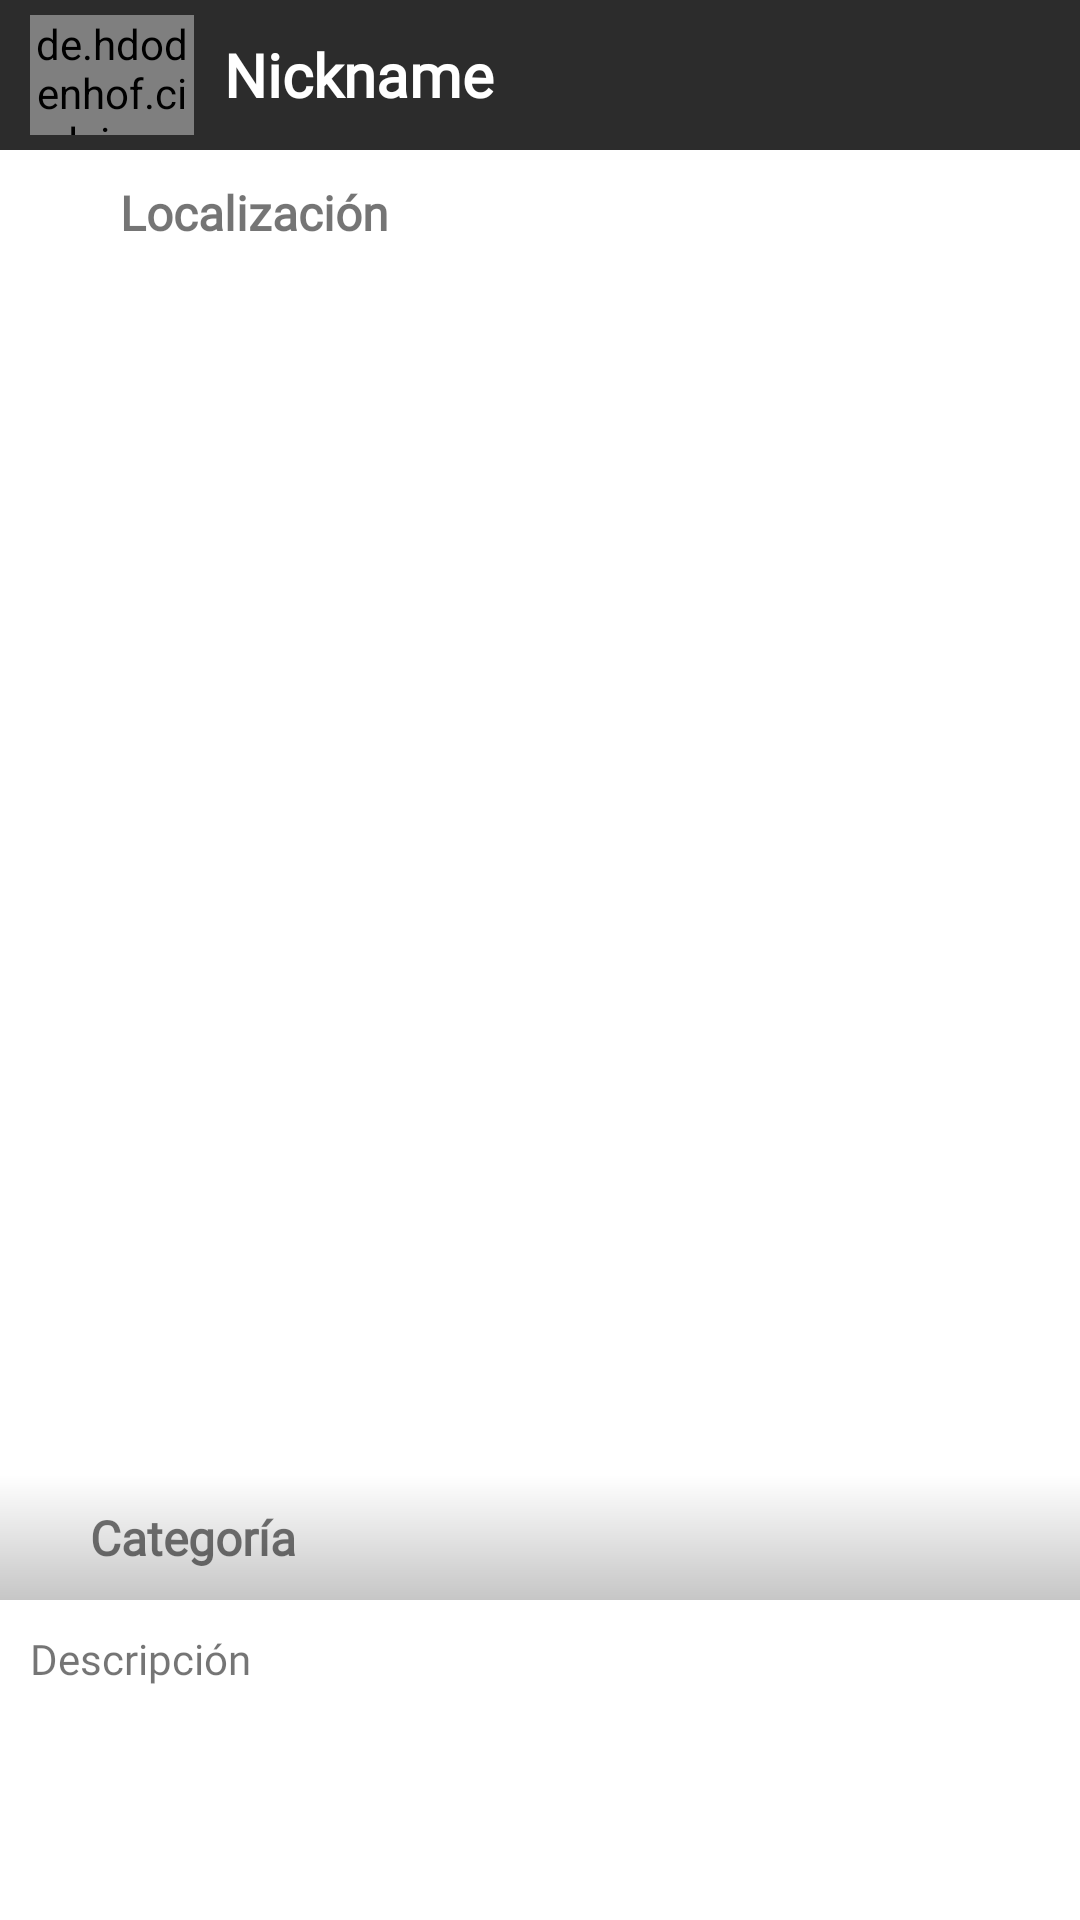

The Android layout XML behind this screen, and the referenced resources:
<!-- AndroidManifest.xml: application theme Theme.Prueba_TattooAlly -->
<!-- res/layout/publicacion.xml -->
<?xml version="1.0" encoding="utf-8"?>
<LinearLayout xmlns:android="http://schemas.android.com/apk/res/android"
    xmlns:app="http://schemas.android.com/apk/res-auto"
    xmlns:tools="http://schemas.android.com/tools"
    android:layout_width="match_parent"
    android:layout_height="match_parent"
    android:orientation="vertical">

    <LinearLayout
        android:layout_width="match_parent"
        android:layout_height="50dp"
        android:background="#2C2C2C"
        android:gravity="center">

        <de.hdodenhof.circleimageview.CircleImageView
            xmlns:app="http://schemas.android.com/apk/res-auto"
            android:id="@+id/fotoPerfilPublicacion"
            android:layout_width="40dp"
            android:layout_height="40dp"
            android:layout_marginStart="10dp"
            android:layout_weight="0.1"
            app:civ_border_width="2dp"
            app:civ_border_color="#FF000000"
            tools:srcCompat="@drawable/tattoo" />

        <TextView
            android:id="@+id/nickname_publicacion"
            android:layout_width="wrap_content"
            android:layout_height="wrap_content"
            android:layout_marginStart="10dp"
            android:layout_weight="1"
            android:fontFamily="@font/comfortaa"
            android:text="@string/nickname_txt"
            android:textColor="@color/white"
            android:textSize="20sp"
            android:textStyle="bold" />

        <ImageView
            android:id="@+id/imageView"
            android:layout_width="wrap_content"
            android:layout_height="wrap_content"
            android:layout_weight="0.1"
            android:visibility="invisible"
            app:srcCompat="@android:drawable/ic_menu_delete" />
    </LinearLayout>

    <LinearLayout
        android:layout_width="wrap_content"
        android:layout_height="wrap_content"
        android:orientation="horizontal">

        <ImageView
            android:id="@+id/imageView4"
            android:layout_width="20dp"
            android:layout_height="20dp"
            android:layout_marginStart="10dp"
            android:layout_marginTop="10dp"
            android:layout_marginBottom="10dp"
            android:layout_weight="1"
            app:srcCompat="@drawable/icon_location" />

        <TextView
            android:id="@+id/localizacionPublicacion"
            android:layout_width="match_parent"
            android:layout_height="wrap_content"
            android:layout_marginStart="10dp"
            android:layout_marginTop="10dp"
            android:layout_marginBottom="10dp"
            android:fontFamily="@font/comfortaa"
            android:text="@string/localizacion_txt"
            android:textSize="16sp"
            android:textStyle="bold" />
    </LinearLayout>

    <ImageView
        android:id="@+id/imagenPublicacion"
        android:layout_width="400dp"
        android:layout_height="400dp"
        android:layout_gravity="center"
        tools:srcCompat="@drawable/tattoo" />

    <TextView
        android:id="@+id/categoriaPublicacion"
        android:layout_width="match_parent"
        android:layout_height="wrap_content"
        android:background="@drawable/gradient_txt"
        android:fontFamily="@font/comfortaa"
        android:paddingStart="30dp"
        android:paddingTop="10dp"
        android:paddingBottom="10dp"
        android:text="@string/categoria_txt"
        android:textSize="16sp"
        android:textStyle="bold" />

    <TextView
        android:id="@+id/descripcionPublicacion"
        android:layout_width="match_parent"
        android:layout_height="wrap_content"
        android:layout_marginStart="10dp"
        android:layout_marginTop="10dp"
        android:fontFamily="@font/comfortaa"
        android:text="@string/descripcion_txt" />




</LinearLayout>
<!-- resources referenced by this layout -->
<resources>
  <!-- drawable gradient_txt (drawable) -->
  <?xml version="1.0" encoding="utf-8"?>
  <shape xmlns:android="http://schemas.android.com/apk/res/android"
      android:shape="rectangle">
      <gradient
          android:startColor="@color/white"
          android:endColor="#C6C6C6"
          android:angle="270" />
  </shape>
  <!-- drawable tattoo: jpg bitmap (drawable-v24, 110835 bytes) -->
  <string name="categoria_txt">Categoría</string>
  <string name="descripcion_txt">Descripción</string>
  <string name="localizacion_txt">Localización</string>
  <string name="nickname_txt">Nickname</string>
  <style name="Theme.Prueba_TattooAlly" parent="Theme.MaterialComponents.DayNight.DarkActionBar">
          
          <item name="colorPrimary">#2C2C2C</item>
          <item name="colorPrimaryVariant">#2C2C2C</item>
          <item name="colorOnPrimary">@color/white</item>
          
          <item name="colorSecondary">@color/teal_200</item>
          <item name="colorSecondaryVariant">@color/teal_700</item>
          <item name="colorOnSecondary">@color/black</item>
          
          <item name="android:statusBarColor" tools:targetApi="l">?attr/colorPrimaryVariant</item>
          
      </style>
  <!-- not gathered from this repository: default colours our renderer supplied (Android Studio template values) -->
  <color name="teal_200">#FF03DAC5</color>
  <color name="teal_700">#FF018786</color>
  <color name="black">#FF000000</color>
  <color name="white">#FFFFFFFF</color>
</resources>
